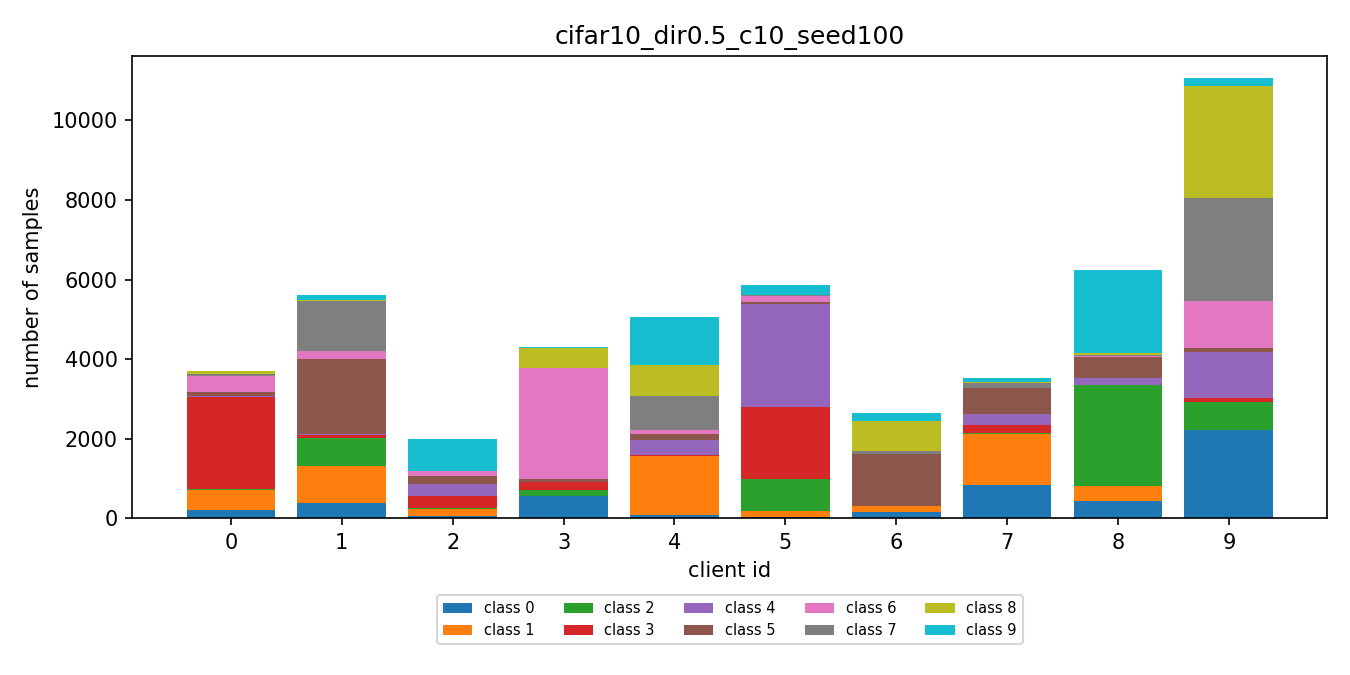

The table this chart was drawn from, first rows:
client_id, n_samples, class_0, class_1, class_2, class_3, class_4, class_5, class_6, class_7, class_8, class_9
0, 3701, 214, 501, 18, 2314, 36, 86, 409, 53, 68, 2
1, 5607, 393, 909, 726, 53, 43, 1889, 190, 1258, 16, 130
2, 1996, 69, 158, 26, 318, 300, 193, 116, 1, 2, 813
3, 4294, 558, 0, 149, 213, 0, 79, 2787, 0, 502, 6
4, 5058, 77, 1490, 10, 2, 388, 140, 119, 856, 768, 1208
5, 5869, 27, 145, 809, 1805, 2599, 46, 151, 33, 2, 252
6, 2650, 152, 156, 0, 0, 6, 1289, 9, 73, 765, 200
7, 3518, 848, 1280, 17, 188, 296, 645, 4, 124, 27, 89
8, 6244, 442, 359, 2543, 0, 187, 526, 29, 19, 41, 2098
9, 11063, 2220, 2, 702, 107, 1145, 107, 1186, 2583, 2809, 202
